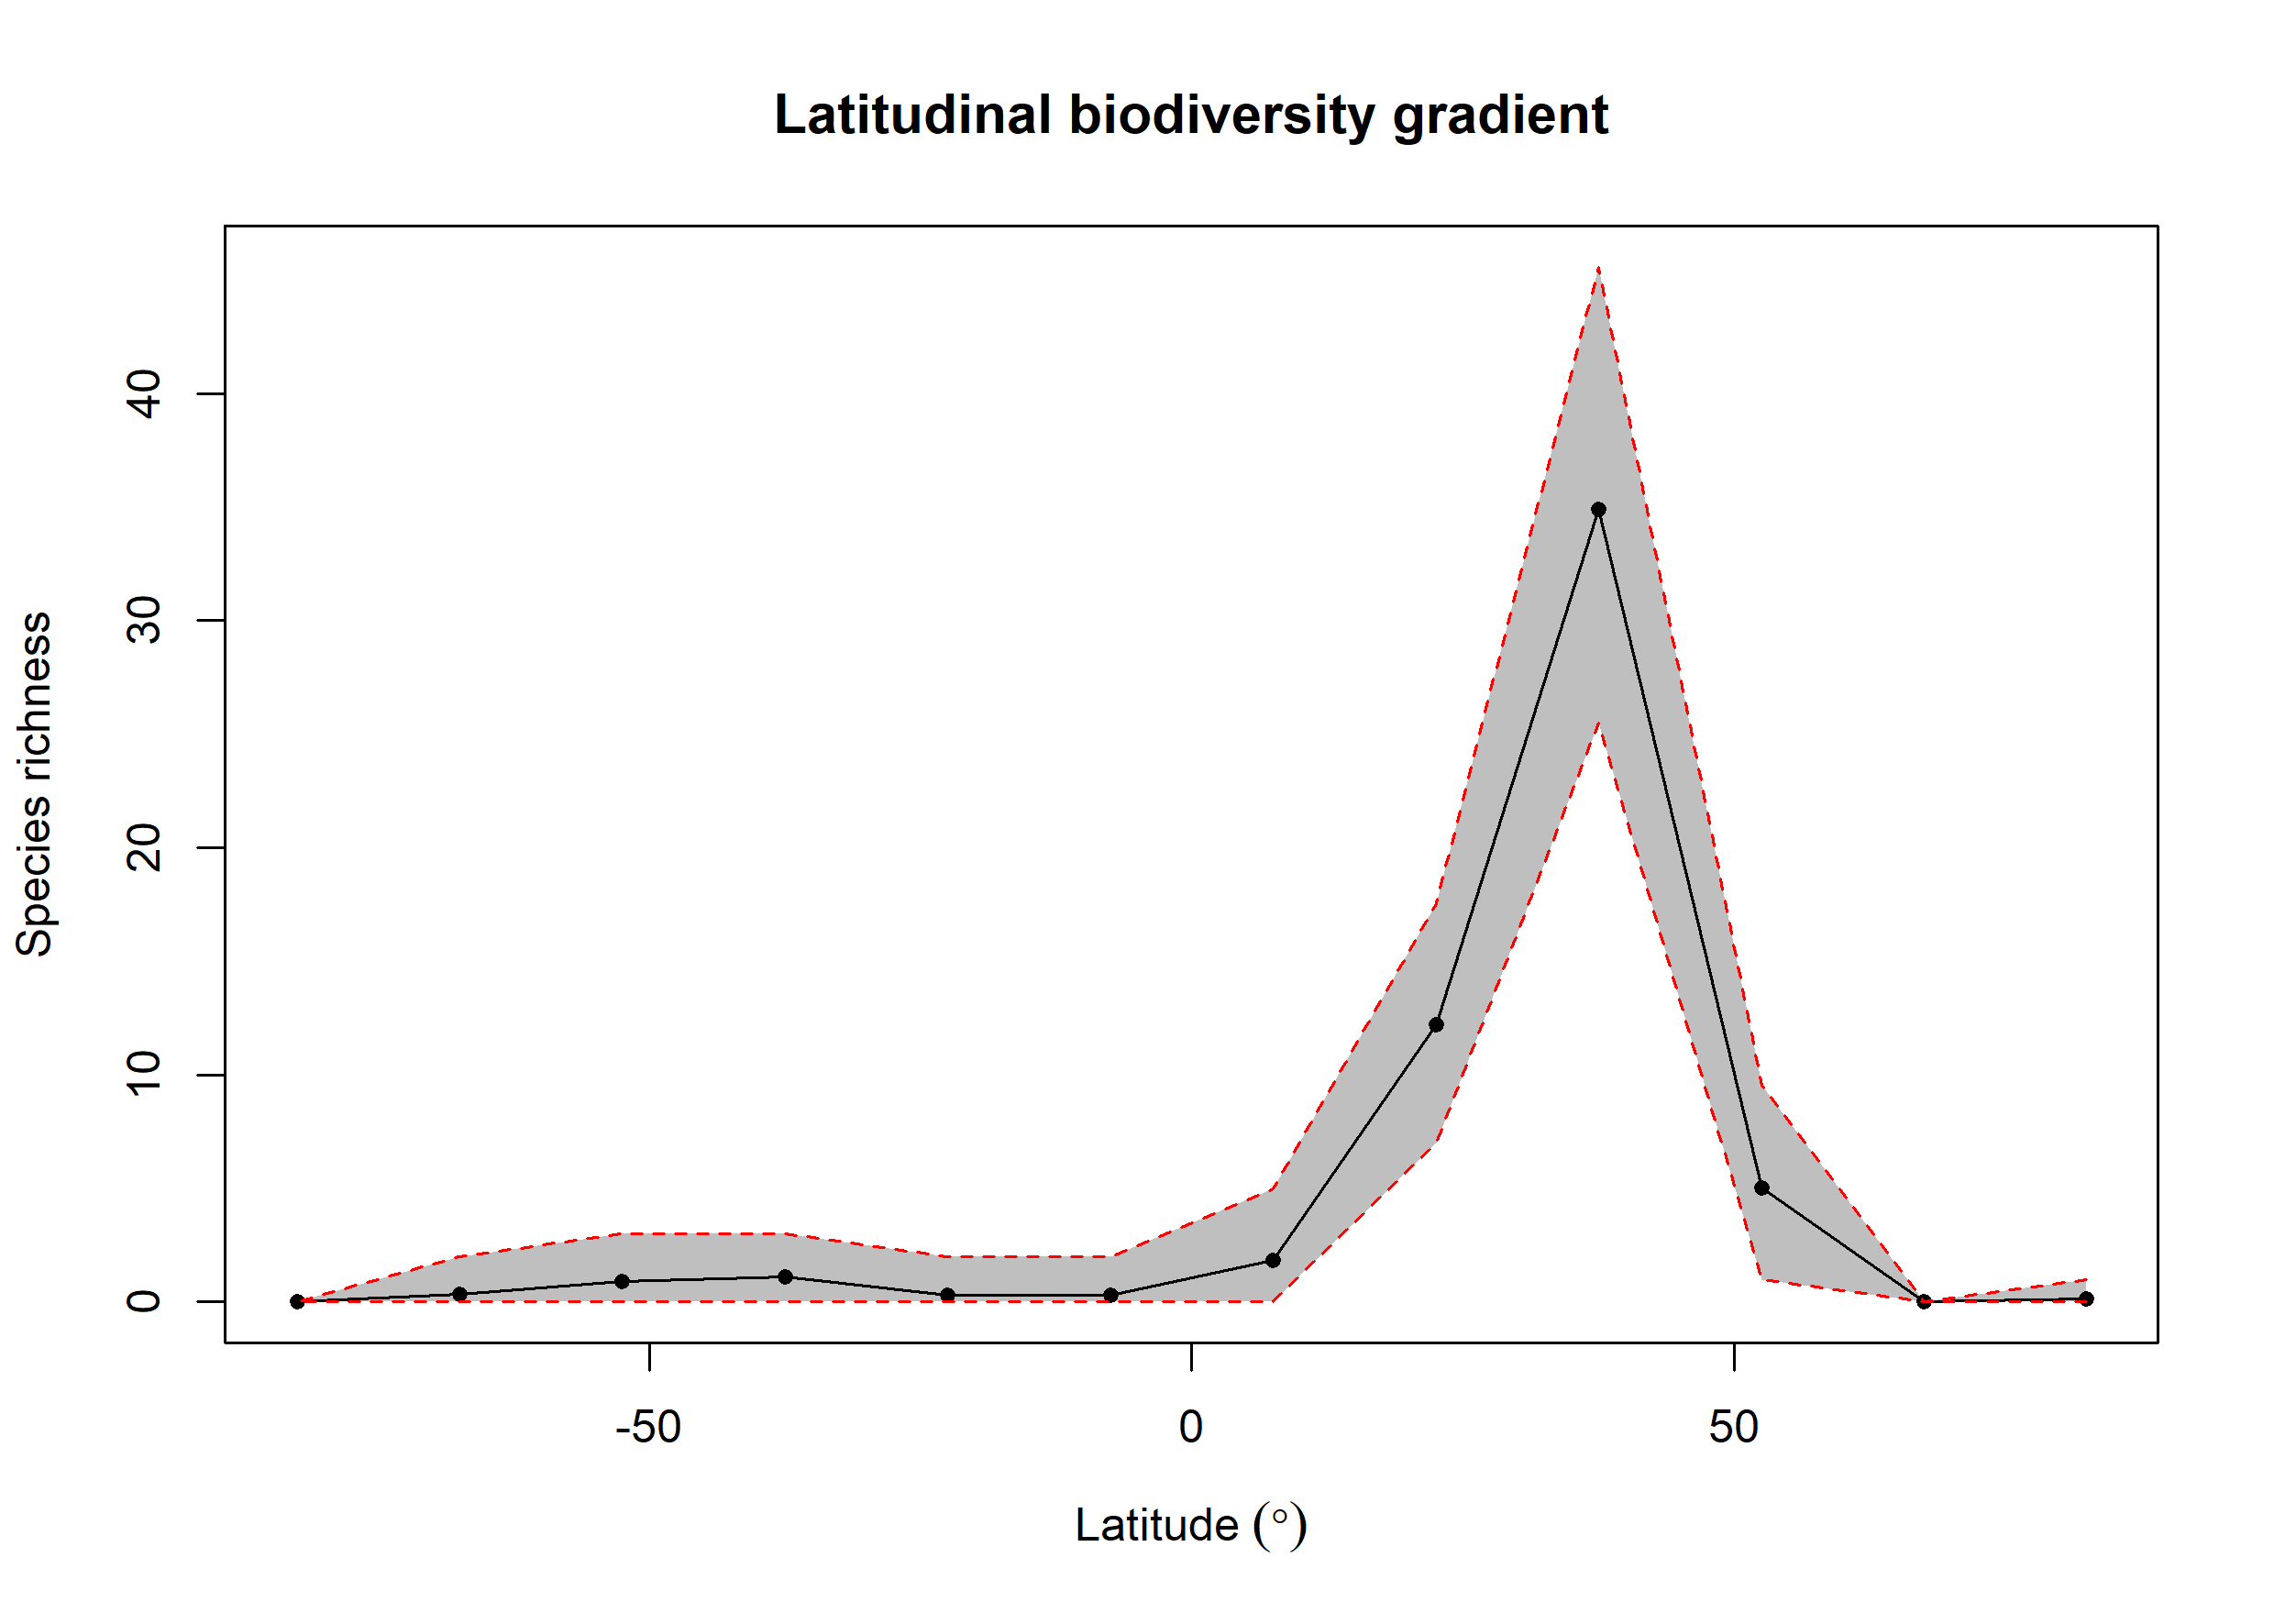

Values plotted in this chart, from the file beside it:
bin, max, min, mid, hemisphere, mean_richness, CI.Lower, CI.Upper
1, 90, 75, 82.5, N, 0.13, 0, 1
2, 75, 60, 67.5, N, 0, 0, 0
3, 60, 45, 52.5, N, 5.03, 1, 9.525
4, 45, 30, 37.5, N, 34.89, 25.48, 45.58
5, 30, 15, 22.5, N, 12.22, 7, 17.52
6, 15, 0, 7.5, N, 1.84, 0, 5
7, 0, -15, -7.5, S, 0.3, 0, 2
8, -15, -30, -22.5, S, 0.3, 0, 2
9, -30, -45, -37.5, S, 1.09, 0, 3
10, -45, -60, -52.5, S, 0.9, 0, 3
11, -60, -75, -67.5, S, 0.32, 0, 2
12, -75, -90, -82.5, S, 0, 0, 0
